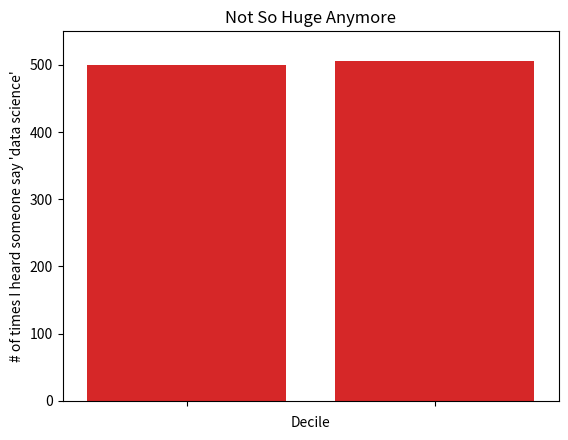

Python code for this plot:
from matplotlib import pyplot as plt
from collections import Counter

movies = ["Annie Hall", "Ben-Hur", "Casablanca", "Gandhi", "West Side Story"]
num_oscars = [5, 11, 3, 8, 10]

# bars are by default width 0.8, so we'll add 0.1 to the left coordinates
# so that each bar is centered
xs = [i + 0.1 for i, _ in enumerate(movies)]

# plot bars with left x-coordinates [xs], heights [num_oscars]
plt.bar(xs, num_oscars)

plt.ylabel("# of Academy Awards")
plt.title("My Favorite Movies")

# label x-axis with movie names at bar centers
plt.xticks([i + 0.1 for i, _ in enumerate(movies)], movies)

plt.show()

grades = [83,95,91,87,70,0,85,82,100,67,73,77,0]
decile = lambda grade: grade // 10 * 10
histogram = Counter(decile(grade) for grade in grades)

plt.bar([x for x in histogram.keys()],      
        histogram.values(),                     # give each bar its correct height
        8)                                      # give each bar a width of 8

plt.axis([-5, 105, 0, 5])       # x-axis from -5 to 105
                                # y-axis from 0 to 5

plt.xticks([10 * i for i in range(11)])
plt.xlabel("Decile")
plt.ylabel("# of Students")
plt.title("Distribution of Exam 1 Grades")
plt.show()

# when creating bar charts it is considered bad form to not start your y-axis at 0
mentions = [500, 505]
years = [2013, 2014]

plt.bar([2013, 2014], mentions, 0.8)
plt.xticks(years)
plt.ylabel("# of times I heard someone say 'data science'")

# misleading y-axis only shows the part aboe 500
plt.axis([2012.5, 2014.5, 499, 506])
plt.title("Look at the 'Huge' Increase!")
plt.show()

plt.bar([2013, 2014], mentions, 0.8)
plt.xticks(years)
plt.ylabel("# of times I heard someone say 'data science'")

# more sensible axes
plt.axis([2012.5, 2014.5, 0, 550])
plt.title("Not So Huge Anymore")
plt.show()